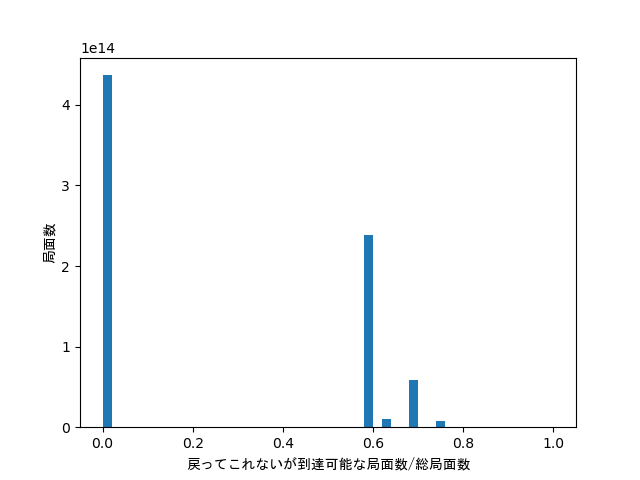

Source data for this figure (header and first rows):
proportion, directional_proportion
1.0, 1
0.9964, 0.9964
0.9928, 0.9928
0.9104, 0.9104
0.9928, 0.9928
0.9893, 0.9893
0.9071, 0.9071
0.9104, 0.9104
0.9071, 0.9071
0.8317, 0.8317
0.9928, 0.9928
0.9893, 0.9893
0.9071, 0.9071
0.9893, 0.9893
0.9857, 0.9857
0.9038, 0.9038
0.9071, 0.9071
0.9039, 0.9039
0.8288, 0.8288
0.9104, 0.9104
0.9071, 0.9071
0.8317, 0.8317
0.9071, 0.9071
0.9039, 0.9039
0.8288, 0.8288
0.8318, 0.8318
0.8288, 0.8288
0.7599, 0.7599
0.9104, 0.9104
0.8345, 0.8345
0.9104, 0.9104
0.9071, 0.9071
0.8315, 0.8315
0.8348, 0.8348
0.8317, 0.8317
0.7624, 0.7624
0.9104, 0.9104
0.9071, 0.9071
0.8315, 0.8315
0.9071, 0.9071
0.9038, 0.9038
0.8285, 0.8285
0.8318, 0.8318
0.8288, 0.8288
0.7597, 0.7597
0.8348, 0.8348
0.8317, 0.8317
0.7624, 0.7624
0.8318, 0.8318
0.8288, 0.8288
0.7597, 0.7597
0.7627, 0.7627
0.7599, 0.7599
0.6966, 0.6966
0.9964, 0.9964
0.9928, 0.9928
0.9104, 0.9104
0.9928, 0.9928
0.9893, 0.9893
0.9071, 0.9071
... 620 more rows
